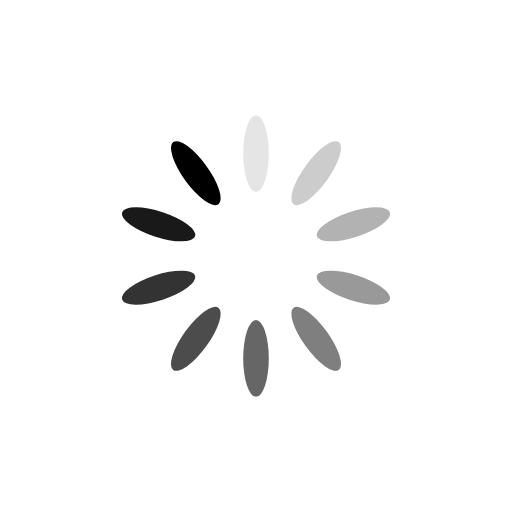
t = 0.00 s
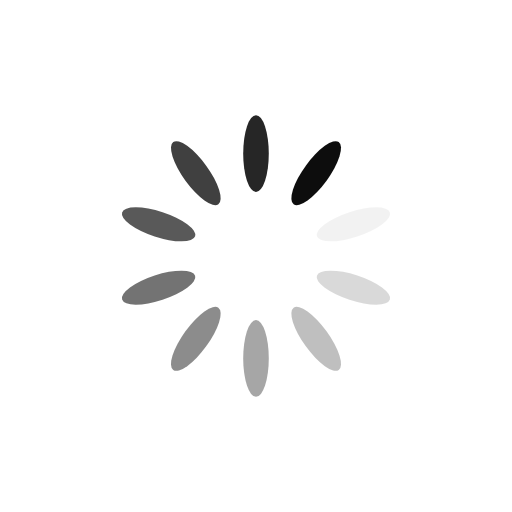
t = 0.25 s
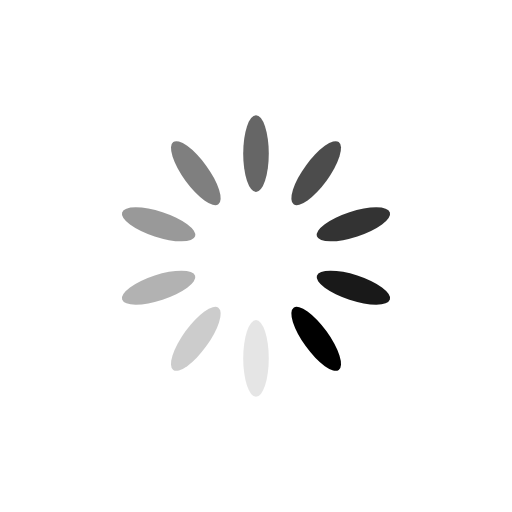
t = 0.50 s
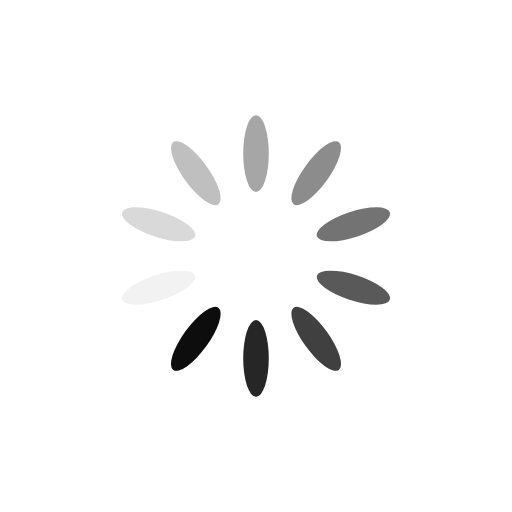
t = 0.75 s

The animated SVG that drew these frames (rendered in a browser with its animation timeline set to each time). Animation: 10 SMIL elements (animate=10); one cycle of 1.00 s, repeats indefinitely.

<svg class="lds-spinner" width="200px"  height="200px"  xmlns="http://www.w3.org/2000/svg" xmlns:xlink="http://www.w3.org/1999/xlink" viewBox="0 0 100 100" preserveAspectRatio="xMidYMid" style="background: none;"><g transform="rotate(0 50 50)">
  <rect x="47.5" y="22.5" rx="47.5" ry="22.5" width="5" height="15" fill="#000000">
    <animate attributeName="opacity" values="1;0" times="0;1" dur="1s" begin="-0.9s" repeatCount="indefinite"></animate>
  </rect>
</g><g transform="rotate(36 50 50)">
  <rect x="47.5" y="22.5" rx="47.5" ry="22.5" width="5" height="15" fill="#000000">
    <animate attributeName="opacity" values="1;0" times="0;1" dur="1s" begin="-0.8s" repeatCount="indefinite"></animate>
  </rect>
</g><g transform="rotate(72 50 50)">
  <rect x="47.5" y="22.5" rx="47.5" ry="22.5" width="5" height="15" fill="#000000">
    <animate attributeName="opacity" values="1;0" times="0;1" dur="1s" begin="-0.7s" repeatCount="indefinite"></animate>
  </rect>
</g><g transform="rotate(108 50 50)">
  <rect x="47.5" y="22.5" rx="47.5" ry="22.5" width="5" height="15" fill="#000000">
    <animate attributeName="opacity" values="1;0" times="0;1" dur="1s" begin="-0.6s" repeatCount="indefinite"></animate>
  </rect>
</g><g transform="rotate(144 50 50)">
  <rect x="47.5" y="22.5" rx="47.5" ry="22.5" width="5" height="15" fill="#000000">
    <animate attributeName="opacity" values="1;0" times="0;1" dur="1s" begin="-0.5s" repeatCount="indefinite"></animate>
  </rect>
</g><g transform="rotate(180 50 50)">
  <rect x="47.5" y="22.5" rx="47.5" ry="22.5" width="5" height="15" fill="#000000">
    <animate attributeName="opacity" values="1;0" times="0;1" dur="1s" begin="-0.4s" repeatCount="indefinite"></animate>
  </rect>
</g><g transform="rotate(216 50 50)">
  <rect x="47.5" y="22.5" rx="47.5" ry="22.5" width="5" height="15" fill="#000000">
    <animate attributeName="opacity" values="1;0" times="0;1" dur="1s" begin="-0.3s" repeatCount="indefinite"></animate>
  </rect>
</g><g transform="rotate(252 50 50)">
  <rect x="47.5" y="22.5" rx="47.5" ry="22.5" width="5" height="15" fill="#000000">
    <animate attributeName="opacity" values="1;0" times="0;1" dur="1s" begin="-0.2s" repeatCount="indefinite"></animate>
  </rect>
</g><g transform="rotate(288 50 50)">
  <rect x="47.5" y="22.5" rx="47.5" ry="22.5" width="5" height="15" fill="#000000">
    <animate attributeName="opacity" values="1;0" times="0;1" dur="1s" begin="-0.1s" repeatCount="indefinite"></animate>
  </rect>
</g><g transform="rotate(324 50 50)">
  <rect x="47.5" y="22.5" rx="47.5" ry="22.5" width="5" height="15" fill="#000000">
    <animate attributeName="opacity" values="1;0" times="0;1" dur="1s" begin="0s" repeatCount="indefinite"></animate>
  </rect>
</g></svg>
